Run: headless pygame with SDL's dummy video driver; simulated clock (each Clock.tick advances the game by its frame time, no real sleeping); random seed 0; keys injected as events and as key.get_pressed() state; no mouse input.
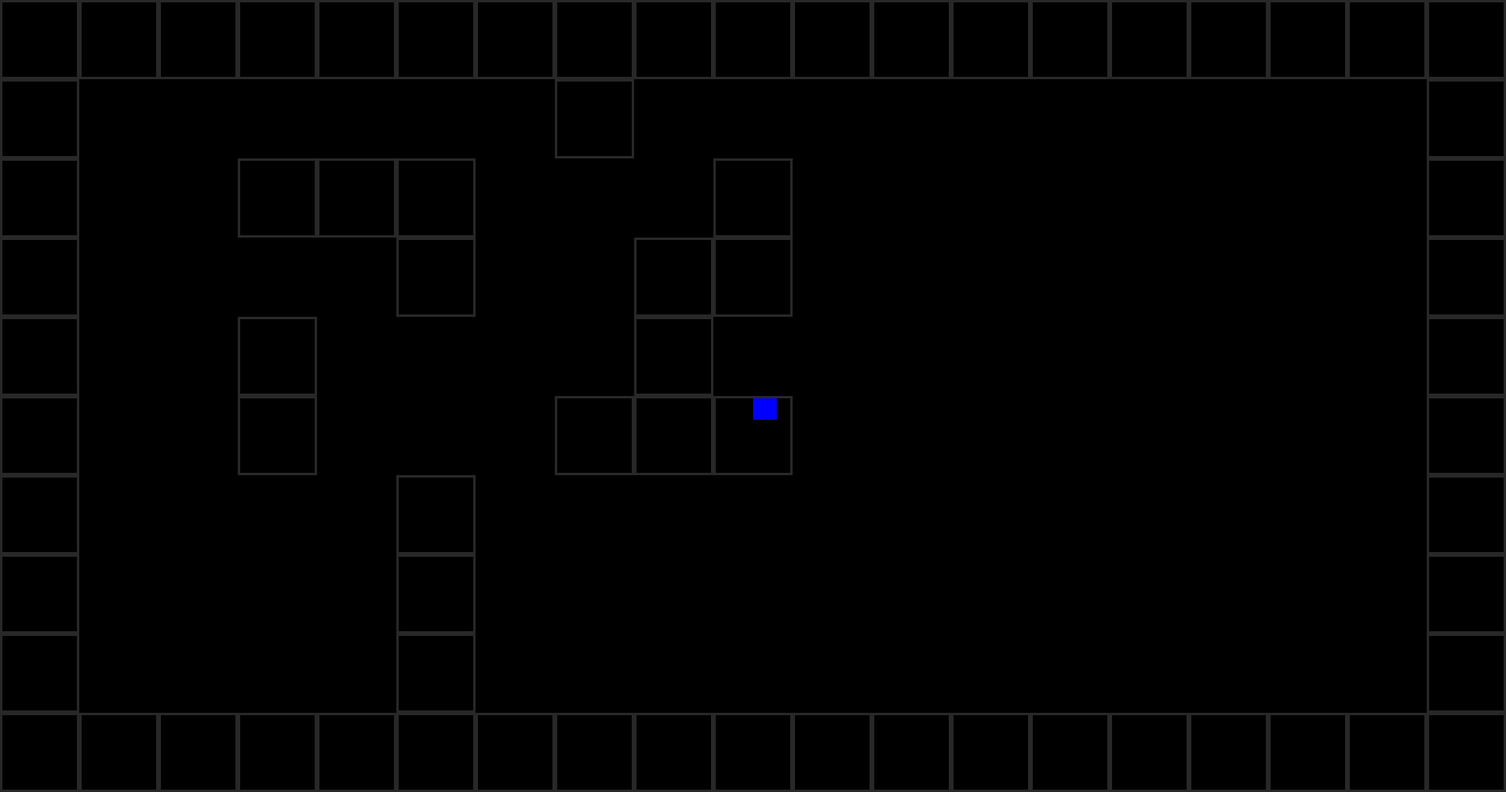
Frame 1 of 4 · flips 1–60 · no input
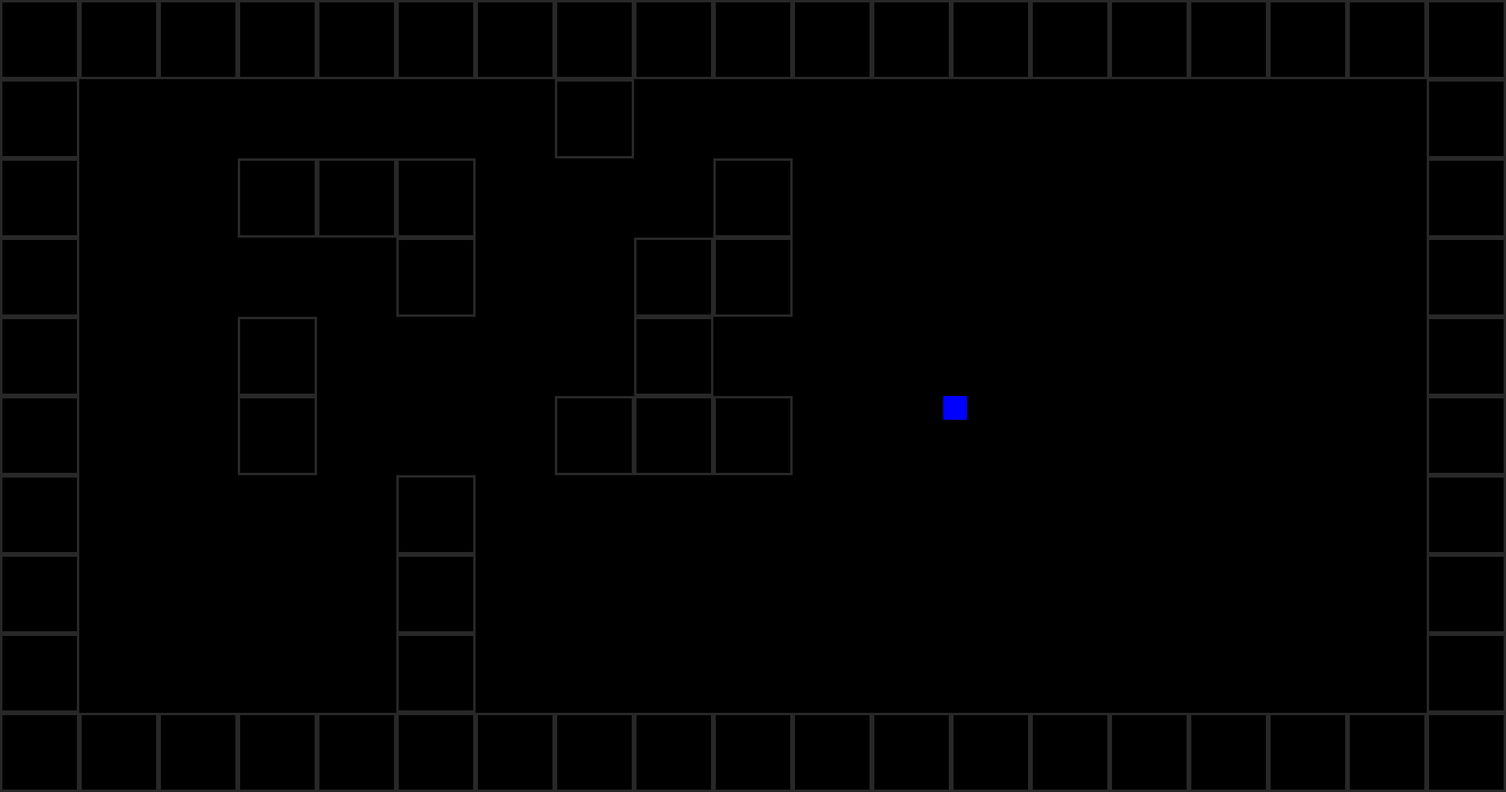
Frame 2 of 4 · flips 61–180 · tapped SPACE, RETURN · held RIGHT (→), D
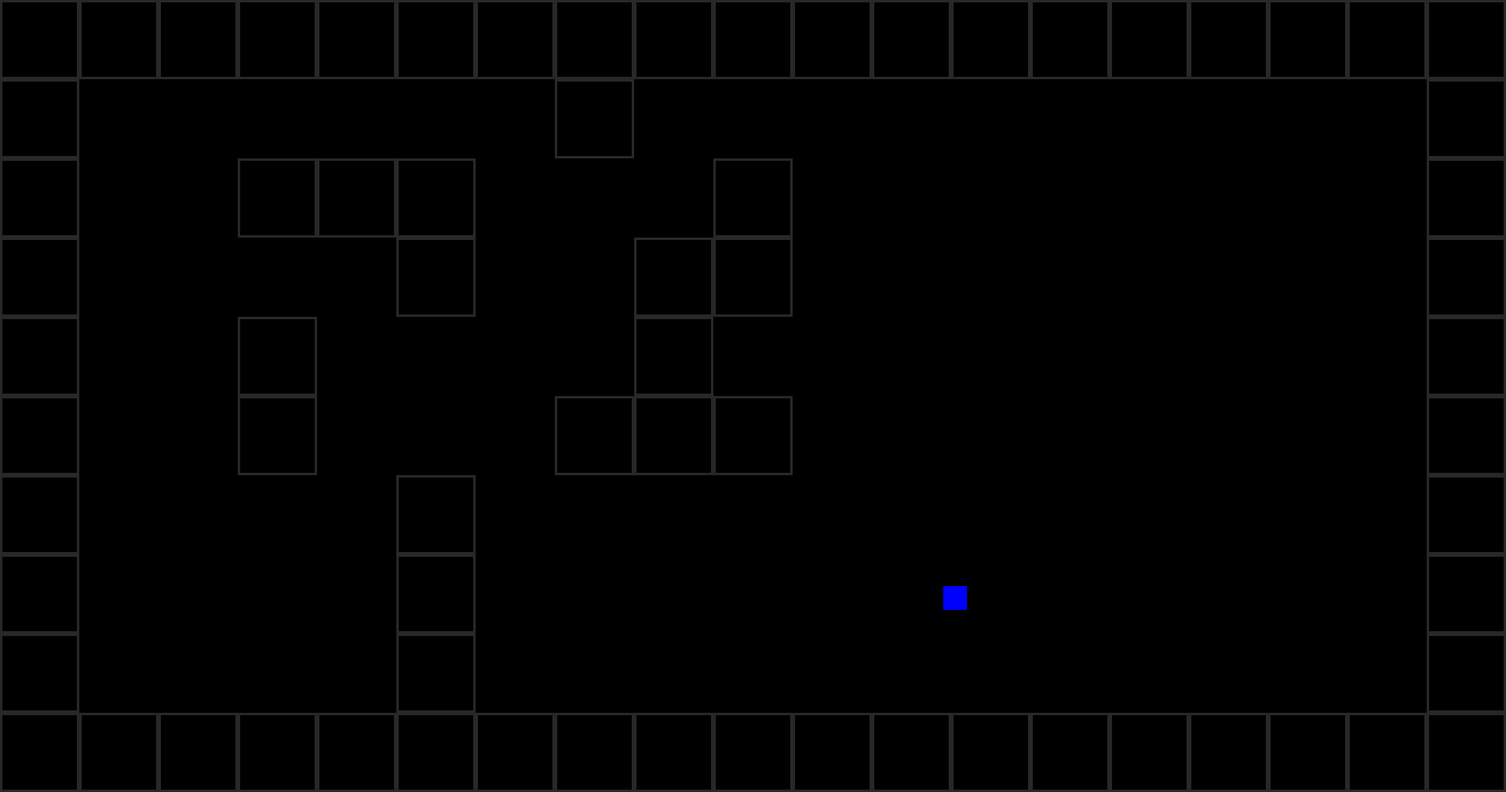
Frame 3 of 4 · flips 181–300 · held DOWN (↓), S
Frame 4 of 4 · flips 301–420 · held LEFT (←), A, UP (↑), W · screen same as frame 1, image omitted

The pygame program that drew these frames:

# IMPORT----------------------------------------------------------------------------------------------------------------


import pygame
pygame.init()


# CONSTANTS-------------------------------------------------------------------------------------------------------------


WIDTH = 1900
HEIGHT = 1000
HALF_WIDTH = WIDTH // 2
HALF_HEIGHT = HEIGHT // 2

FPS = 60

x = HALF_WIDTH
y = HALF_HEIGHT
player_speed = 2
is_jump = False
jump_count = 10
fly = False
TILE = 100
screen = pygame.display.set_mode((WIDTH, HEIGHT))
clock = pygame.time.Clock()

# COLORS----------------------------------------------------------------------------------------------------------------


WHITE = (255, 255, 255)
BLACK = (0, 0, 0)
RED = (220, 0, 0)
GREEN = (0, 220, 0)
BLUE = (0, 0, 255)
DARKGRAY = (40, 40, 40)
PURPLE = (120, 0, 120)


# MAP-------------------------------------------------------------------------------------------------------------------


text_map = [
    'WWWWWWWWWWWWWWWWWWW',
    'W......W..........W',
    'W..WWW...W........W',
    'W....W..WW........W',
    'W..W....W.........W',
    'W..W...WWW........W',
    'W....W............W',
    'W....W............W',
    'W....W............W',
    'WWWWWWWWWWWWWWWWWWW'
]

world_map = set()
for j, row in enumerate(text_map):
    for i, char in enumerate(row):
        if char == 'W':
            world_map.add((i * TILE, j * TILE))


# GAME------------------------------------------------------------------------------------------------------------------


while True:
    keys = pygame.key.get_pressed()
    for event in pygame.event.get():
        if event.type == pygame.QUIT:
            exit()
    if keys[pygame.K_e] and fly is False:
        fly = True
        y -= 5

    elif keys[pygame.K_q] and fly is True:
        fly = False
        y += 5

    if keys[pygame.K_w]:
        if fly is True:
            y -= player_speed + 3
        else:
            y -= player_speed
    if keys[pygame.K_s]:
        if fly is True:
            y += player_speed + 3
        else:
            y += player_speed
    if keys[pygame.K_a]:
        if fly is True:
            x -= player_speed + 3
        else:
            x -= player_speed
    if keys[pygame.K_d]:
        if fly is True:
            x += player_speed + 3
        else:
            x += player_speed

    screen.fill(BLACK)
    pygame.draw.rect(screen, BLUE, (x, y, 30, 30))
    for x_m, y_m in world_map:
        pygame.draw.rect(screen, DARKGRAY, (x_m, y_m, TILE, TILE), 3)

    pygame.display.flip()
    clock.tick(FPS)
